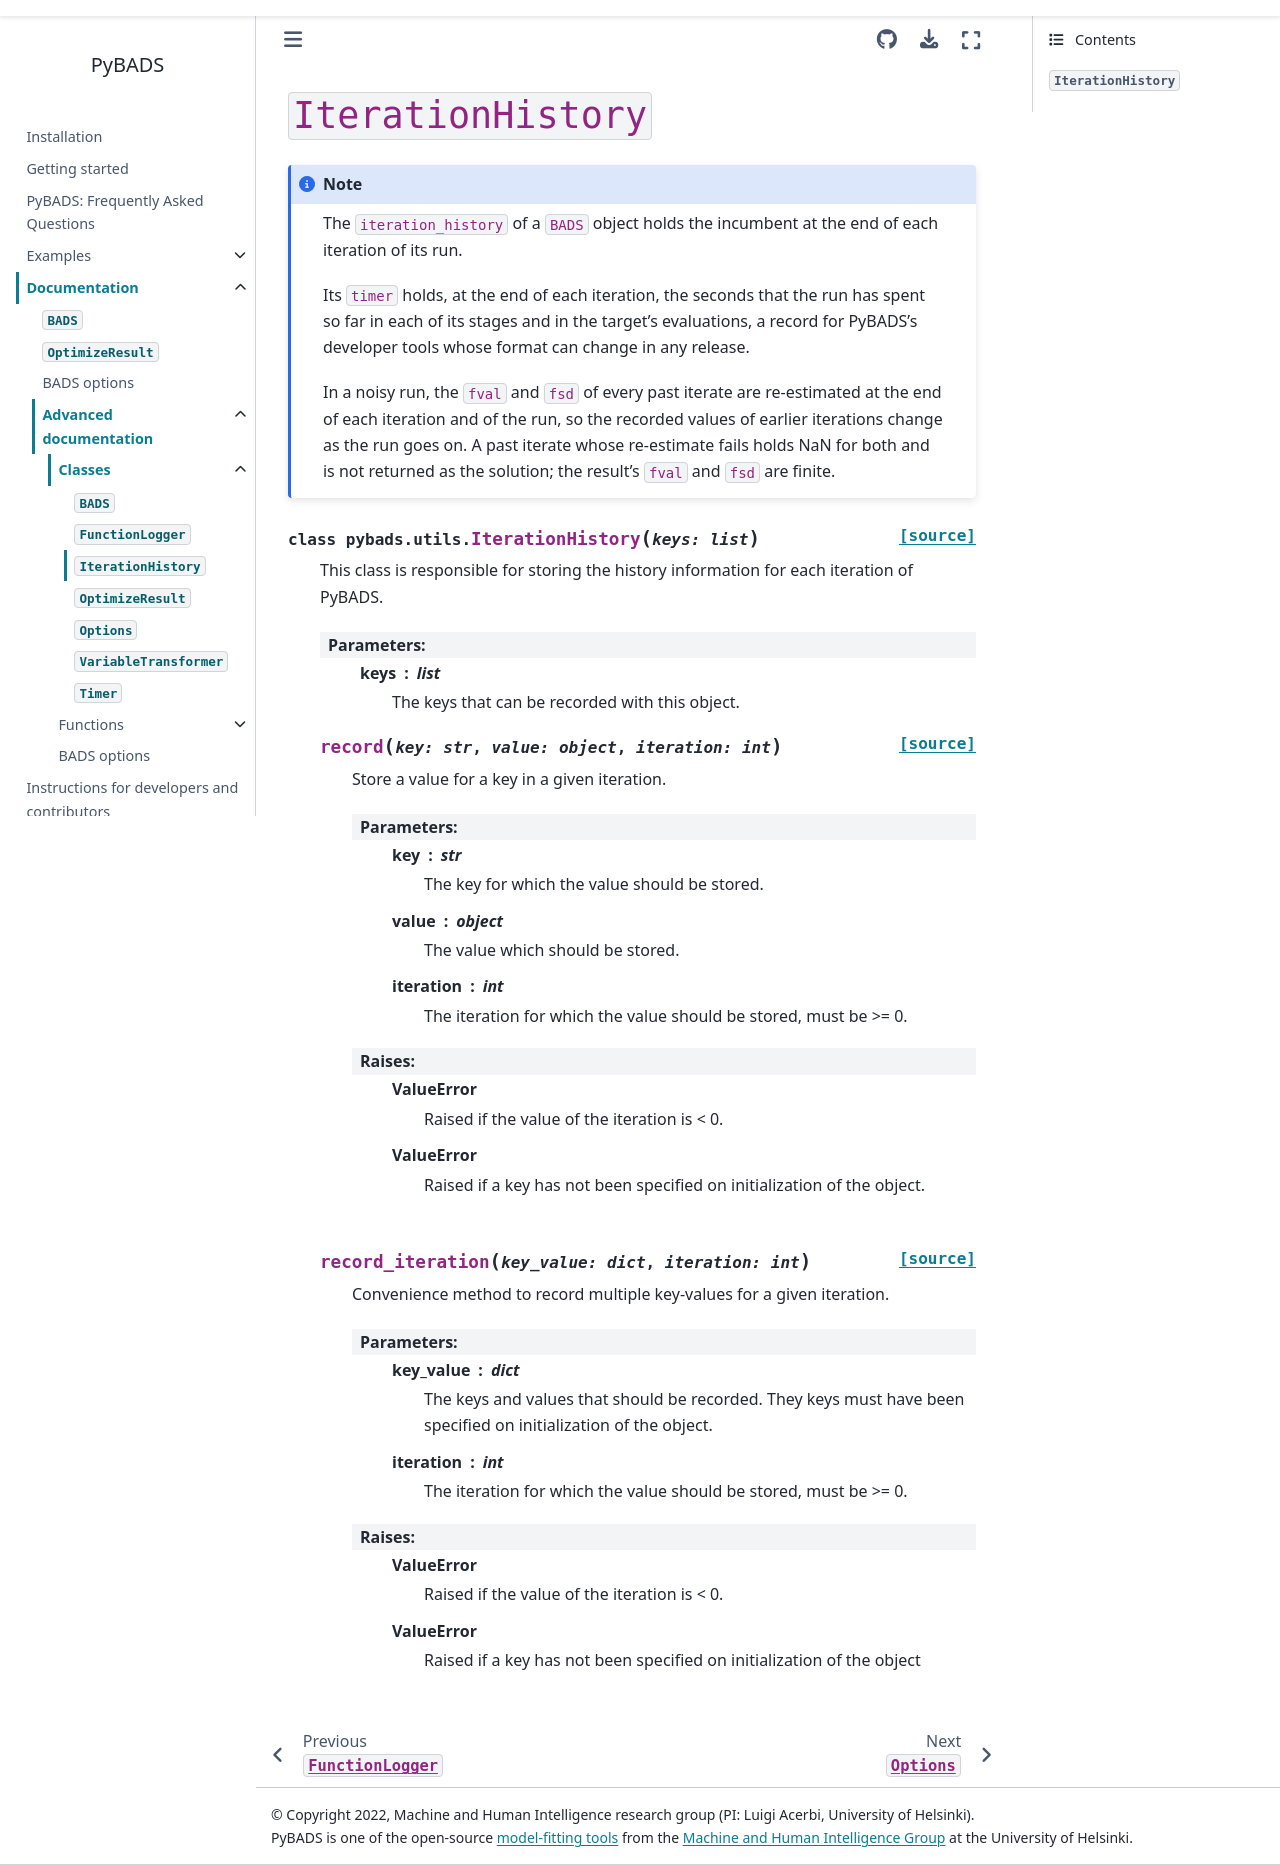

repository: acerbilab/pybads · page: api/classes/iteration_history.html · generator: sphinx

====================
``IterationHistory``
====================

.. note::

  The ``iteration_history`` of a ``BADS`` object holds the incumbent at the end of each iteration of its run.

  Its ``timer`` holds, at the end of each iteration, the seconds that the run has spent so far in each of its stages and in the target's evaluations, a record for PyBADS's developer tools whose format can change in any release.

  In a noisy run, the ``fval`` and ``fsd`` of every past iterate are re-estimated at the end of each iteration and of the run, so the recorded values of earlier iterations change as the run goes on. A past iterate whose re-estimate fails holds NaN for both and is not returned as the solution; the result's ``fval`` and ``fsd`` are finite.

.. autoclass:: pybads.utils.IterationHistory
   :members:
